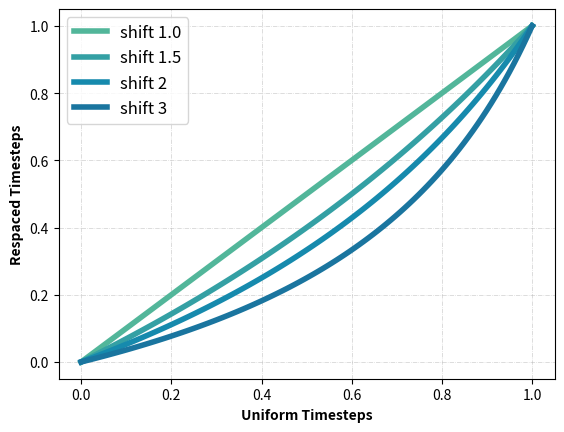

Here is the Python script that generated this plot: (Note: this script raises an exception after producing the figure.)
import scipy
import numpy as np
import matplotlib.pyplot as plt

def timeshift(t, s=1.0):
    return t/(t+(1-t)*s)

# colors = ["#ff99c8", "#fcf6bd", "#d0f4de", "#a9def9"]
colors = ["#52b69a", "#34a0a4", "#168aad", "#1a759f"]
# plt.rc('axes.spines', **{'bottom':True, 'left':True, 'right':False, 'top':False})
t = np.linspace(0, 1, 100)
shifts = [1.0, 1.5, 2, 3]
for i , shift in enumerate(shifts):
    plt.plot(t, timeshift(t, shift), color=colors[i], label=f"shift {shift}", linewidth=4)

# plt.annotate("", xytext=(0, 0), xy=(0.0, 1.05), arrowprops=dict(arrowstyle="->"), weight="bold")
# plt.annotate("", xytext=(0, 0), xy=(1.05, 0.0), arrowprops=dict(arrowstyle="->"), weight="bold")
# plt.title("Respaced timesteps with various shift value", weight="bold")
# plt.gca().set_xlim(0, 1.0)
# plt.gca().set_ylim(0, 1.0)
plt.grid(linestyle="-.", alpha=0.6, linewidth=0.5)

plt.ylabel("Respaced Timesteps", weight="bold")
plt.xlabel("Uniform Timesteps", weight="bold")
plt.legend(loc="upper left", fontsize="12")
plt.savefig("output/timeshift.pdf", bbox_inches="tight", pad_inches=0)